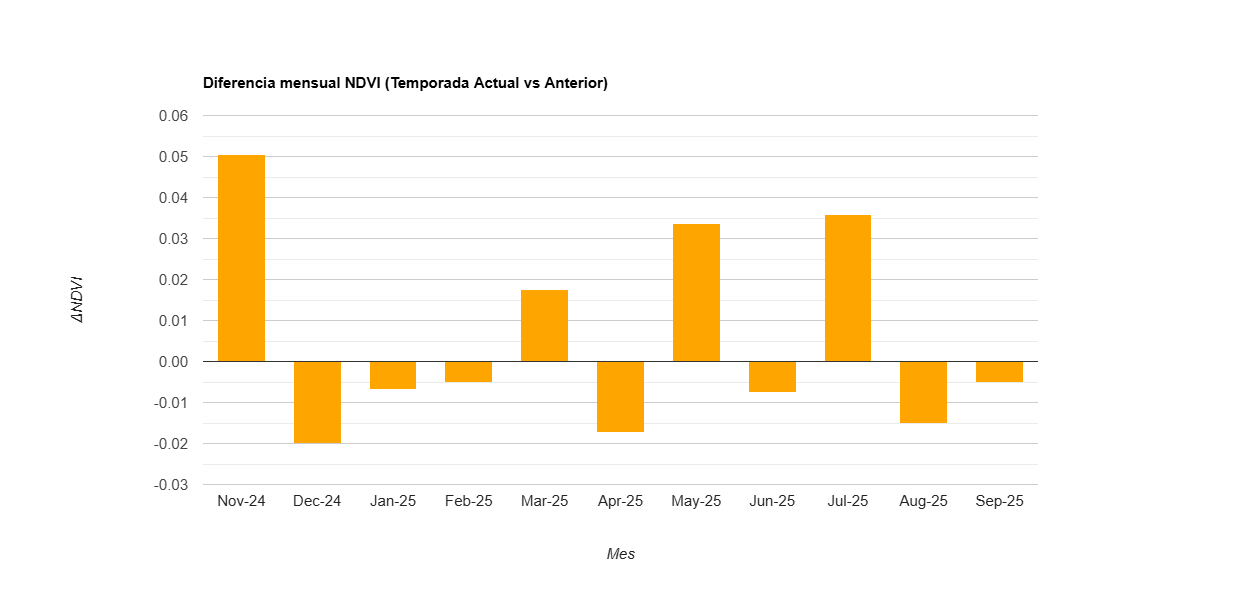

Source data for this figure (header and first rows):
label, diff
Nov-24, 0.05
Dec-24, -0.02
Jan-25, -0.007
Feb-25, -0.005
Mar-25, 0.018
Apr-25, -0.017
May-25, 0.034
Jun-25, -0.008
Jul-25, 0.036
Aug-25, -0.015
Sep-25, -0.005
